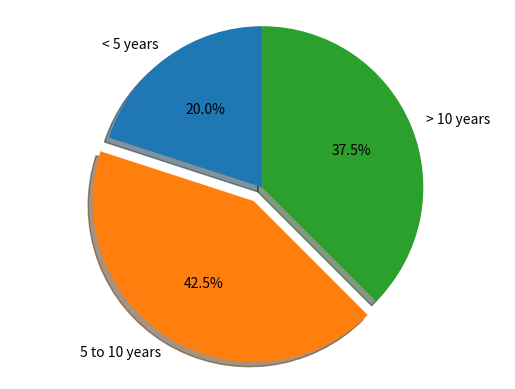

Generate this figure with matplotlib:
#!/usr/bin/env python

import matplotlib.pyplot as plt
labels = ["< 5 years","5 to 10 years", "> 10 years"]
data=[6,16,2,5,8,6,2,10,10,5,12,10,10,8,6,6,6,3,6,9,20,5,10,10,8,3,10,4,20,6,11,14,2,1,5,10,7,7,1,10]
print(len(data))
less_than_five= len(list(filter(lambda x: x<5, data)))
between_five_and_ten= len(list(filter(lambda x: x>=5 and x <10, data)))
larger_than_ten= len(list(filter(lambda x: x>=10, data)))
print(less_than_five, between_five_and_ten, larger_than_ten)

sizes=[less_than_five, between_five_and_ten, larger_than_ten]

explode=[0, 0.1, 0]
fig1, ax1 = plt.subplots()
ax1.pie(sizes, explode=explode, labels=labels, autopct='%1.1f%%',
        shadow=True, startangle=90)
ax1.axis('equal')  # Equal aspect ratio ensures that pie is drawn as a circle.

plt.show()